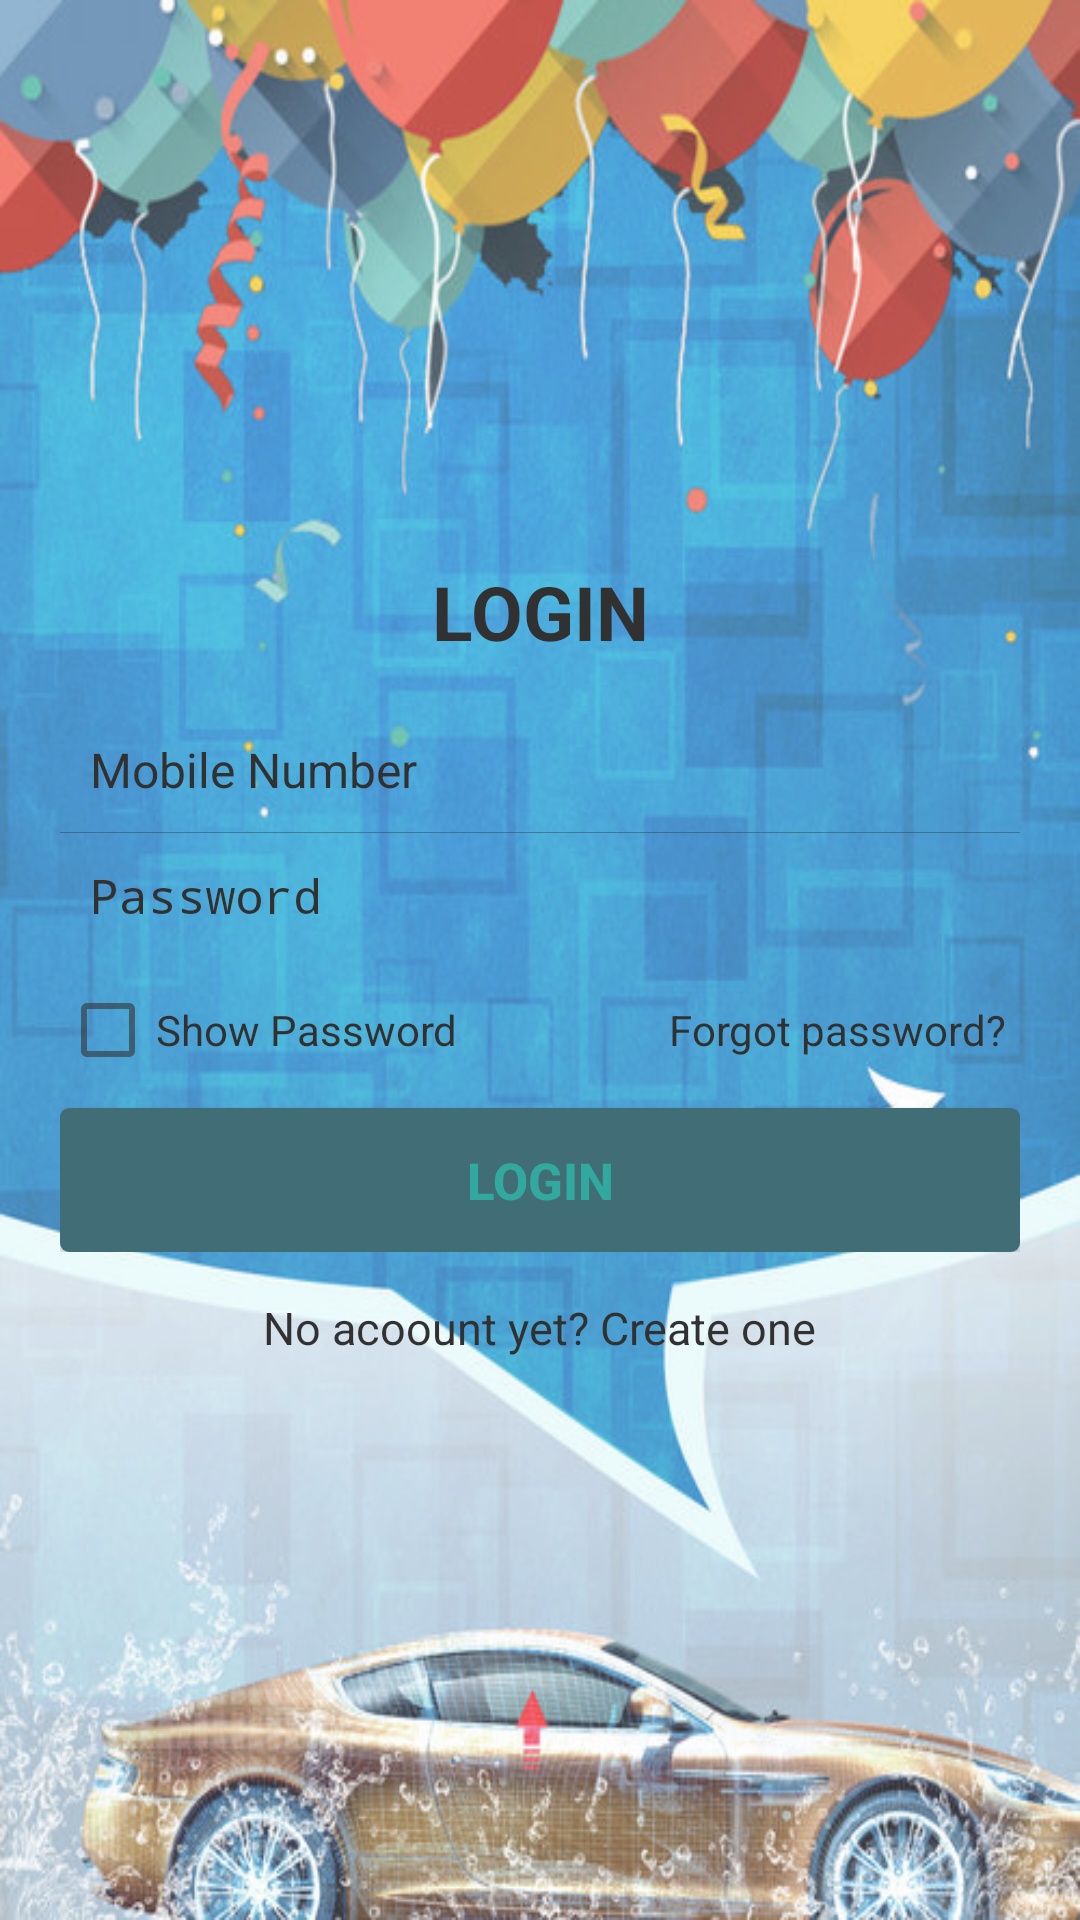

Here is an Android app screen rendered from its layout file. Give the layout XML and the strings, colors and styles it references.
<!-- AndroidManifest.xml: application theme AppTheme -->
<!-- res/layout/activity_login__cleaning_boy.xml -->
<?xml version="1.0" encoding="utf-8"?>
<LinearLayout xmlns:android="http://schemas.android.com/apk/res/android"
    xmlns:app="http://schemas.android.com/apk/res-auto"
    xmlns:tools="http://schemas.android.com/tools"
    android:layout_width="match_parent"
    android:layout_height="match_parent"
    android:alpha="0.8"
    android:background="@drawable/login_cleaning_back"
    android:gravity="center"
    android:orientation="vertical"
    android:padding="20dp"
    tools:context="com.cleaner.esaymart.activity_cleaningBoy.Login_CleaningBoyActivity">

    <LinearLayout
        android:id="@+id/login_layout"
        android:layout_width="fill_parent"
        android:layout_height="wrap_content"
        android:orientation="vertical">

        <TextView
            android:layout_width="fill_parent"
            android:layout_height="wrap_content"
            android:gravity="center"
            android:padding="10dp"
            android:text="@string/login"
            android:textColor="@color/black"
            android:textSize="25sp"
            android:textStyle="bold" />

        <EditText
            android:id="@+id/mobileNumber"
            android:layout_width="fill_parent"
            android:layout_height="wrap_content"
            android:layout_marginTop="5dp"
            android:background="@android:color/transparent"
            android:drawableLeft="@drawable/phone"
            android:drawablePadding="8dp"
            android:gravity="center_vertical"
            android:hint="@string/mobileNumber"
            android:inputType="phone"
            android:maxLength="10"
            android:padding="10dp"
            android:singleLine="true"
            android:textColor="@color/black"
            android:textColorHint="@color/black"
            android:textSize="16sp" />

        <View
            android:layout_width="fill_parent"
            android:layout_height="1px"
            android:background="@color/dull_black" />

        <EditText
            android:id="@+id/login_password"
            android:layout_width="fill_parent"
            android:layout_height="wrap_content"
            android:background="@android:color/transparent"
            android:drawableLeft="@drawable/password_new"
            android:drawablePadding="8dp"
            android:gravity="center_vertical"
            android:hint="@string/passowrd"
            android:inputType="textPassword"
            android:padding="10dp"
            android:singleLine="true"
            android:textColor="@color/black"
            android:textColorHint="@color/black"
            android:textSize="16sp" />

        <LinearLayout
            android:layout_width="fill_parent"
            android:layout_height="wrap_content"
            android:orientation="horizontal"
            android:paddingBottom="5dp"
            android:paddingTop="8dp">

            <CheckBox
                android:id="@+id/show_hide_password"
                android:layout_width="wrap_content"
                android:layout_height="wrap_content"
                android:layout_weight="1"
                android:text="@string/show_pwd"
                android:textColor="@color/black"
                android:textSize="14sp" />

            <TextView
                android:id="@+id/forgot_password"
                android:layout_width="wrap_content"
                android:layout_height="wrap_content"
                android:layout_weight="1"
                android:gravity="end"
                android:padding="5dp"
                android:text="@string/forgot"
                android:textColor="@color/black"
                android:textSize="14sp" />
        </LinearLayout>

        <Button
            android:id="@+id/signUpBtn"
            android:layout_width="fill_parent"
            android:layout_height="wrap_content"
            android:layout_marginTop="5dp"
            android:background="@drawable/loginbutton_selector"
            android:gravity="center"
            android:onClick="goToHomePage"
            android:padding="3dp"
            android:text="@string/login"
            android:textColor="@color/background_color"
            android:textSize="17sp"
            android:textStyle="bold" />
    </LinearLayout>

    <TextView
        android:id="@+id/already_user"
        android:layout_width="wrap_content"
        android:layout_height="wrap_content"
        android:layout_gravity="center"
        android:layout_marginTop="5dp"
        android:onClick="gotoregisterPage"
        android:padding="10dp"
        android:text="No acoount yet? Create one"
        android:textColor="@color/black"
        android:textSize="15sp" />

</LinearLayout>
<!-- resources referenced by this layout -->
<resources>
  <color name="background_color">#009688</color>
  <color name="black">#000000</color>
  <color name="dull_black">#69000000</color>
  <!-- drawable login_cleaning_back: jpg bitmap (drawable-hdpi, 122928 bytes) -->
  <!-- drawable loginbutton_selector (drawable-xxhdpi) -->
  <?xml version="1.0" encoding="utf-8"?>
  <selector xmlns:android="http://schemas.android.com/apk/res/android">
  
      
      <item android:state_pressed="true"><shape android:shape="rectangle">
              <corners android:radius="3dp" />
  
              <solid android:color="@color/button_selectorcolor" />
          </shape></item>
  
      
      <item><shape android:shape="rectangle">
              <corners android:radius="3dp" />
  
              <solid android:color="#144c56" />
          </shape></item>
  
  </selector>
  <string name="forgot">Forgot password?</string>
  <string name="login">LOGIN</string>
  <string name="mobileNumber">Mobile Number</string>
  <string name="passowrd">Password</string>
  <string name="show_pwd">Show Password</string>
  <style name="AppTheme" parent="Theme.AppCompat.Light.DarkActionBar">
          
          <item name="colorPrimary">@color/colorPrimary</item>
          <item name="colorPrimaryDark">@color/colorPrimaryDark</item>
          <item name="colorAccent">@color/colorAccent</item>
      </style>
  <color name="button_selectorcolor">#9E9E9E</color>
  <color name="colorPrimary">#3F51B5</color>
  <color name="colorPrimaryDark">#303F9F</color>
  <color name="colorAccent">#FF4081</color>
</resources>
